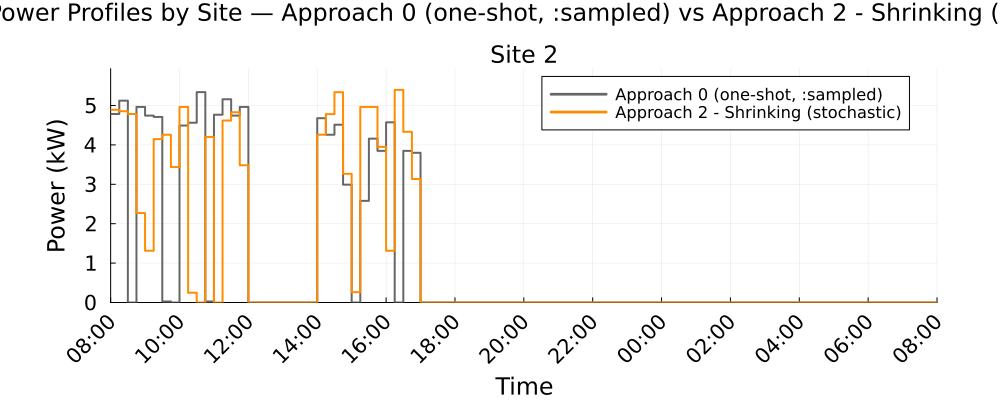

Values plotted in this chart, from the file beside it:
Time_Period, Clock, Site_2_A0_kW, Site_2_A2S_kW
1, 08:00, 4.784, 4.891
2, 08:15, 5.123, 4.854
3, 08:30, 0.0, 4.784
4, 08:45, 4.963, 2.27
5, 09:00, 4.742, 1.313
6, 09:15, 4.709, 4.146
7, 09:30, 0.0264, 4.258
8, 09:45, 0.0, 3.437
9, 10:00, 4.492, 4.963
10, 10:15, 4.563, 0.2481
11, 10:30, 5.339, 0.0
12, 10:45, 0.0262, 4.203
13, 11:00, 4.765, 0.0
14, 11:15, 5.158, 4.618
15, 11:30, 4.742, 4.828
16, 11:45, 4.963, 3.483
17, 12:00, 0.0, 0.0
18, 12:15, 0.0, 0.0
19, 12:30, 0.0, 0.0
20, 12:45, 0.0, 0.0
21, 13:00, 0.0, 0.0
22, 13:15, 0.0, 0.0
23, 13:30, 0.0, 0.0
24, 13:45, 0.0, 0.0
25, 14:00, 4.677, 4.258
26, 14:15, 4.258, 4.78
27, 14:30, 4.512, 5.336
28, 14:45, 2.99, 3.265
29, 15:00, 0.0, 0.2629
30, 15:15, 2.58, 4.963
31, 15:30, 4.159, 4.963
32, 15:45, 3.849, 3.95
33, 16:00, 4.572, 1.313
34, 16:15, 0.0, 5.396
35, 16:30, 3.849, 4.332
36, 16:45, 3.799, 3.134
37, 17:00, 0.0, 0.0
38, 17:15, 0.0, 0.0
39, 17:30, 0.0, 0.0
40, 17:45, 0.0, 0.0
41, 18:00, 0.0, 0.0
42, 18:15, 0.0, 0.0
43, 18:30, 0.0, 0.0
44, 18:45, 0.0, 0.0
45, 19:00, 0.0, 0.0
46, 19:15, 0.0, 0.0
47, 19:30, 0.0, 0.0
48, 19:45, 0.0, 0.0
49, 20:00, 0.0, 0.0
50, 20:15, 0.0, 0.0
51, 20:30, 0.0, 0.0
52, 20:45, 0.0, 0.0
53, 21:00, 0.0, 0.0
54, 21:15, 0.0, 0.0
55, 21:30, 0.0, 0.0
56, 21:45, 0.0, 0.0
57, 22:00, 0.0, 0.0
58, 22:15, 0.0, 0.0
59, 22:30, 0.0, 0.0
60, 22:45, 0.0, 0.0
... 36 more rows
